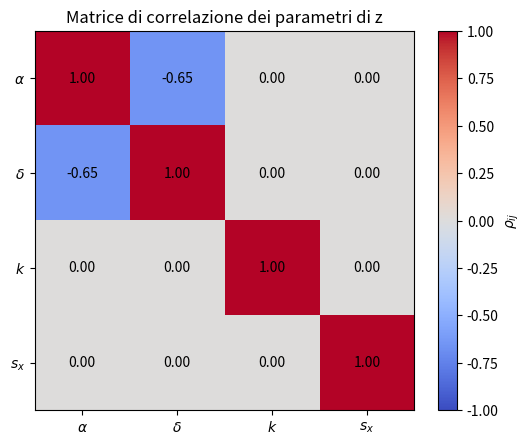
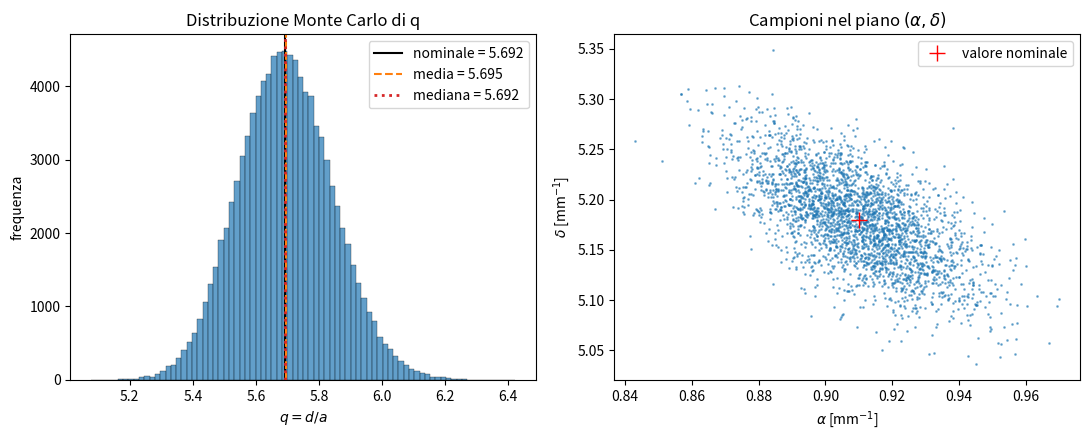
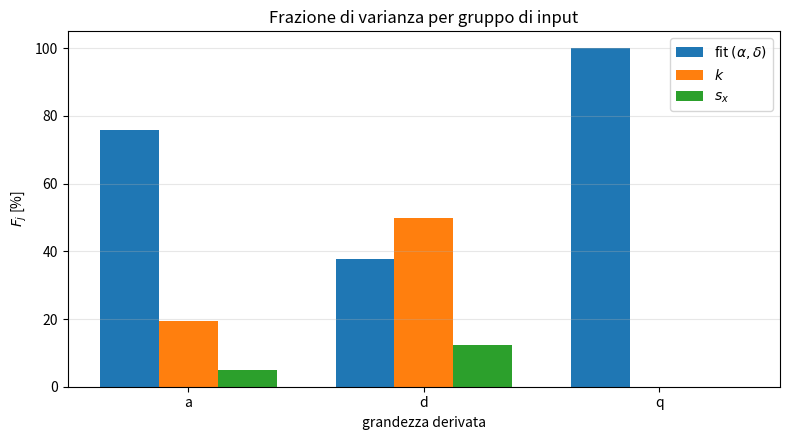
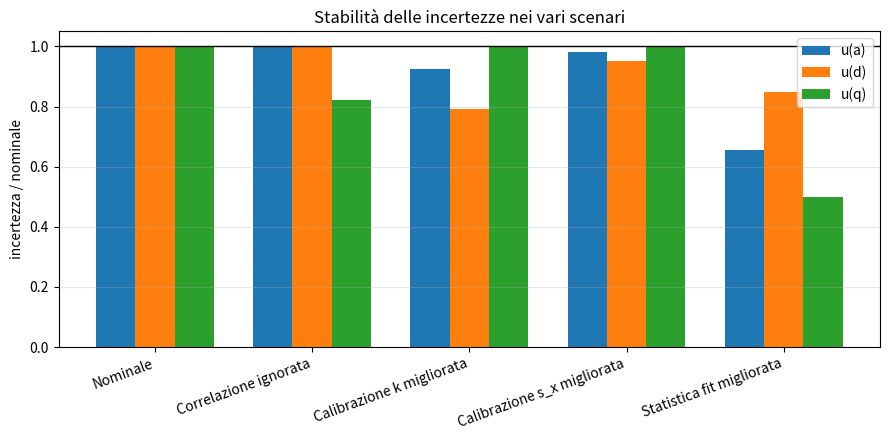

The script that saved these images, in order:
import numpy as np
import matplotlib.pyplot as plt

alpha, u_alpha = 0.910, 0.018
delta, u_delta = 5.180, 0.045
rho_ad = -0.65

# k e s_x scelti
k, u_k = 1.000, 0.010
s_x, u_sx = 1.000, 0.005

z = np.array([alpha, delta, k, s_x])
C_ad = np.array([
    [u_alpha ** 2,                  rho_ad * u_alpha * u_delta],
    [rho_ad * u_alpha * u_delta,    u_delta ** 2],
])

C_z = np.zeros((4, 4))
C_z[:2, :2] = C_ad
C_z[2, 2] = u_k ** 2
C_z[3, 3] = u_sx ** 2

print("z = ", z)
print("\nC_z =")
print(C_z)

#verifiche
tol = 1e-9
simmetrica = np.allclose(C_z, C_z.T)
diag_positiva = np.all(np.diag(C_z) > 0)
autovalori = np.linalg.eigvalsh(C_z)
autovalori_ok = np.all(autovalori >= -tol * np.max(np.abs(autovalori))) #autoval non negativi

print("\nVerifiche su C_z:")
print("Simmetrica: ", simmetrica)
print("Diagonale positiva: ", diag_positiva)
print("Autovalori: ", autovalori)
print("Autovalori non negativi: ", autovalori_ok)

#matrice di correlazione
u_z = np.sqrt(np.diag(C_z))
corr = C_z / np.outer(u_z, u_z)

print("\nMatrice di correlazione:")
print(np.round(corr, 3))
print(f"\nrho(alpha, delta) = {corr[0, 1]:.3f} con atteso é {rho_ad}")

nomi = [r"$\alpha$", r"$\delta$", r"$k$", r"$s_x$"]
plt.figure(figsize=(5.5, 4.5))
im = plt.imshow(corr, cmap="coolwarm", vmin=-1, vmax=1)
plt.colorbar(im, label=r"$\rho_{ij}$")
plt.xticks(range(4), nomi)
plt.yticks(range(4), nomi)
for i in range(4):
    for j in range(4):
        plt.text(j, i, f"{corr[i, j]:.2f}", ha="center", va="center")
plt.title("Matrice di correlazione dei parametri di z")
plt.tight_layout()
plt.show()




from scipy.stats import skew
 
M = 100_000 #campioni gaussiani correlati generati
media_input = z
 
def derivate(campioni):
    al, de, kk, ss = campioni.T
    a = al / (kk * ss)
    d = de / (kk * ss)
    q = d / a
    return a, d, q
 
 
def jacobiano(zz):
    al, de, kk, ss = zz
    return np.array([
        [1 / (kk * ss), 0, -al / (kk ** 2 * ss), -al / (kk * ss ** 2)],
        [0, 1 / (kk * ss), -de / (kk ** 2 * ss), -de / (kk * ss ** 2)],
        [-de / al ** 2, 1 / al, 0, 0],
    ])
 
 
def propaga_lineare(zz, C):
    J = jacobiano(zz)
    return np.sqrt(np.diag(J @ C @ J.T))
 
 
def monte_carlo(C, seed=20261003):
    rng = np.random.default_rng(seed)
    campioni = rng.multivariate_normal(mean=media_input, cov=C, size=M)
    return campioni
 
 
def tabella(titolo, campioni, C):
    ammissibili = np.all(campioni > 0)
    a, d, q = derivate(campioni)
    nom = [derivate(z[None, :])[i][0] for i in range(3)]
    u_lin = propaga_lineare(z, C)
 
    print(f"\n{titolo}")
    print(f"Input fisicamente ammissibili (tutti > 0): {ammissibili} "
          f"({np.sum(~np.all(campioni > 0, axis=1))} campioni non validi)")
    print(f"{'':<4}{'nominale':>10}{'u lineare':>11}{'media MC':>10}{'dev. MC':>9}"
          f"{'mediana':>9}{'p16':>9}{'p84':>9}")
    risultati = {}
    for i, (nome, v) in enumerate(zip(["a", "d", "q"], [a, d, q])):
        p16, med, p84 = np.percentile(v, [16, 50, 84])
        risultati[nome] = dict(media=v.mean(), std=v.std(ddof=1), med=med,
                               p16=p16, p84=p84, u_lin=u_lin[i], nom=nom[i], v=v)
        print(f"{nome:<4}{nom[i]:>10.4f}{u_lin[i]:>11.4f}{v.mean():>10.4f}"
              f"{v.std(ddof=1):>9.4f}{med:>9.4f}{p16:>9.4f}{p84:>9.4f}")
    return risultati
 
 
campioni = monte_carlo(C_z)
ris = tabella("Monte Carlo correlato (rho_alpha_delta = -0.65)", campioni, C_z)
 
q = ris["q"]["v"]
print("\nConfronto lineare / Monte Carlo per q:")
print(f"centro:        nominale {ris['q']['nom']:.4f}, media MC {ris['q']['media']:.4f}, "
      f"mediana MC {ris['q']['med']:.4f}")
print(f"dispersione:   u lineare {ris['q']['u_lin']:.4f}, std MC {ris['q']['std']:.4f}, "
      f"(p84-p16)/2 = {(ris['q']['p84'] - ris['q']['p16']) / 2:.4f}")
print(f"simmetria:     skewness = {skew(q):.3f}, "
      f"p84-mediana = {ris['q']['p84'] - ris['q']['med']:.4f}, "
      f"mediana-p16 = {ris['q']['med'] - ris['q']['p16']:.4f}")
 
fig, (ax1, ax2) = plt.subplots(1, 2, figsize=(11, 4.5))
 
ax1.hist(q, bins=80, color="tab:blue", alpha=0.7, edgecolor="black", linewidth=0.3)
ax1.axvline(ris["q"]["nom"], color="black", linestyle="-", label=f"nominale = {ris['q']['nom']:.3f}")
ax1.axvline(ris["q"]["media"], color="tab:orange", linestyle="--", label=f"media = {ris['q']['media']:.3f}")
ax1.axvline(ris["q"]["med"], color="tab:red", linestyle=":", linewidth=2, label=f"mediana = {ris['q']['med']:.3f}")
ax1.set_xlabel(r"$q = d/a$")
ax1.set_ylabel("frequenza")
ax1.set_title("Distribuzione Monte Carlo di q")
ax1.legend()
 
ax2.plot(campioni[:3000, 0], campioni[:3000, 1], ".", markersize=2, alpha=0.5)
ax2.plot(alpha, delta, "r+", markersize=12, label="valore nominale")
ax2.set_xlabel(r"$\alpha$ [mm$^{-1}$]")
ax2.set_ylabel(r"$\delta$ [mm$^{-1}$]")
ax2.set_title(r"Campioni nel piano $(\alpha, \delta)$")
ax2.legend()
 
plt.tight_layout()
plt.show()

C_nocorr = C_z.copy()
C_nocorr[0, 1] = C_nocorr[1, 0] = 0.0
 
campioni_nc = monte_carlo(C_nocorr)
ris_nc = tabella("Monte Carlo senza correlazione (rho_alpha_delta = 0)", campioni_nc, C_nocorr)
 
print("\nConfronto delle incertezze (correlato vs senza correlazione):")
print(f"{'':<4}{'u lin corr':>11}{'u lin nocorr':>14}{'std MC corr':>13}{'std MC nocorr':>15}{'diff. rel. MC':>15}")
for nome in ["a", "d", "q"]:
    c, n = ris[nome], ris_nc[nome]
    diff = (n["std"] - c["std"]) / c["std"]
    print(f"{nome:<4}{c['u_lin']:>11.4f}{n['u_lin']:>14.4f}{c['std']:>13.4f}{n['std']:>15.4f}{diff:>15.1%}")
 
print("\nIncertezze marginali di alpha e delta (devono restare uguali):")
print(f"u(alpha) correlato / non correlato: {campioni[:, 0].std(ddof=1):.4f} / {campioni_nc[:, 0].std(ddof=1):.4f}")
print(f"u(delta) correlato / non correlato: {campioni[:, 1].std(ddof=1):.4f} / {campioni_nc[:, 1].std(ddof=1):.4f}")

gruppi = {
    r"fit $(\alpha, \delta)$": [0, 1],
    r"$k$": [2],
    r"$s_x$": [3],
}
grandezze = ["a", "d", "q"]
 
J = jacobiano(z)
varianze = {}
for nome_g, idx in gruppi.items():
    C_g = np.zeros((4, 4))
    C_g[np.ix_(idx, idx)] = C_z[np.ix_(idx, idx)]
    varianze[nome_g] = np.diag(J @ C_g @ J.T)
 
var_tot = np.diag(J @ C_z @ J.T)
F = {g: v / var_tot for g, v in varianze.items()}
 
print("\nContributi alla varianza (F_j, %):")
print(f"{'gruppo':<24}" + "".join(f"{g:>9}" for g in grandezze))
for nome_g in gruppi:
    etichetta = nome_g.replace("$", "").replace("\\", "")
    print(f"{etichetta:<24}" + "".join(f"{100 * f:>9.1f}" for f in F[nome_g]))
print(f"{'somma':<24}" + "".join(f"{100 * sum(F[g][i] for g in gruppi):>9.1f}" for i in range(3)))
 
fig, ax = plt.subplots(figsize=(8, 4.5))
larghezza = 0.25
for j, nome_g in enumerate(gruppi):
    ax.bar(np.arange(3) + (j - 1) * larghezza, 100 * F[nome_g], larghezza, label=nome_g)
ax.set_xticks(range(3))
ax.set_xticklabels(grandezze)
ax.set_ylabel(r"$F_j$ [%]")
ax.set_xlabel("grandezza derivata")
ax.set_title("Frazione di varianza per gruppo di input")
ax.legend()
ax.grid(True, axis="y", alpha=0.3)
plt.tight_layout()
plt.savefig("mappa_contributi.png", dpi=150)
plt.show()



def covarianza_scenario(u_alpha_s=u_alpha, u_delta_s=u_delta, rho=rho_ad,
                        u_k_s=u_k, u_sx_s=u_sx):
    C = np.zeros((4, 4))
    C[0, 0] = u_alpha_s ** 2
    C[1, 1] = u_delta_s ** 2
    C[0, 1] = C[1, 0] = rho * u_alpha_s * u_delta_s
    C[2, 2] = u_k_s ** 2
    C[3, 3] = u_sx_s ** 2
    return C
 
 
scenari = {
    "Nominale": covarianza_scenario(),
    "Correlazione ignorata": covarianza_scenario(rho=0.0),
    "Calibrazione k migliorata": covarianza_scenario(u_k_s=u_k / 2),
    "Calibrazione s_x migliorata": covarianza_scenario(u_sx_s=u_sx / 2),
    "Statistica fit migliorata": covarianza_scenario(u_alpha_s=u_alpha / 2, u_delta_s=u_delta / 2),
}
 
risultati_scenari = {}
print("\nIncertezze nei vari scenari (lineare / Monte Carlo):")
print(f"{'scenario':<30}{'u(a)':>16}{'u(d)':>16}{'u(q)':>16}")
for nome_s, C_s in scenari.items():
    u_lin_s = propaga_lineare(z, C_s)
    a_s, d_s, q_s = derivate(monte_carlo(C_s))
    u_mc_s = np.array([a_s.std(ddof=1), d_s.std(ddof=1), q_s.std(ddof=1)])
    risultati_scenari[nome_s] = u_lin_s
    print(f"{nome_s:<30}" + "".join(f"{u_lin_s[i]:>9.4f}/{u_mc_s[i]:.4f}" for i in range(3)))
 
nominale_u = risultati_scenari["Nominale"]
print("\nVariazione relativa rispetto al nominale (lineare):")
print(f"{'scenario':<30}{'u(a)':>9}{'u(d)':>9}{'u(q)':>9}")
for nome_s, u_s in risultati_scenari.items():
    if nome_s == "Nominale":
        continue
    var = (u_s - nominale_u) / nominale_u
    print(f"{nome_s:<30}" + "".join(f"{100 * v:>8.1f}%" for v in var))
 
migliorati = [s for s in risultati_scenari if s not in ("Nominale", "Correlazione ignorata")]
print("\nIntervento più efficace (minima incertezza):")
for i, g in enumerate(grandezze):
    migliore = min(migliorati, key=lambda s: risultati_scenari[s][i])
    print(f"{g}: {migliore} (u = {risultati_scenari[migliore][i]:.4f}, "
          f"nominale {nominale_u[i]:.4f})")
 
fig, ax = plt.subplots(figsize=(9, 4.5))
nomi_s = list(risultati_scenari)
larghezza = 0.25
for i, g in enumerate(grandezze):
    rel = [risultati_scenari[s][i] / nominale_u[i] for s in nomi_s]
    ax.bar(np.arange(len(nomi_s)) + (i - 1) * larghezza, rel, larghezza, label=f"u({g})")
ax.axhline(1, color="black", linewidth=1)
ax.set_xticks(range(len(nomi_s)))
ax.set_xticklabels(nomi_s, rotation=20, ha="right")
ax.set_ylabel("incertezza / nominale")
ax.set_title("Stabilità delle incertezze nei vari scenari")
ax.legend()
ax.grid(True, axis="y", alpha=0.3)
plt.tight_layout()
plt.show()
